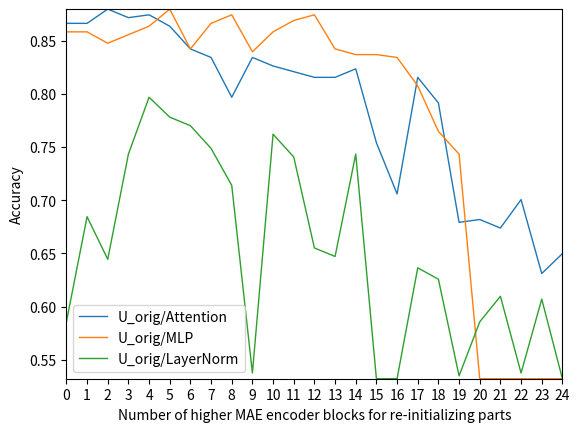
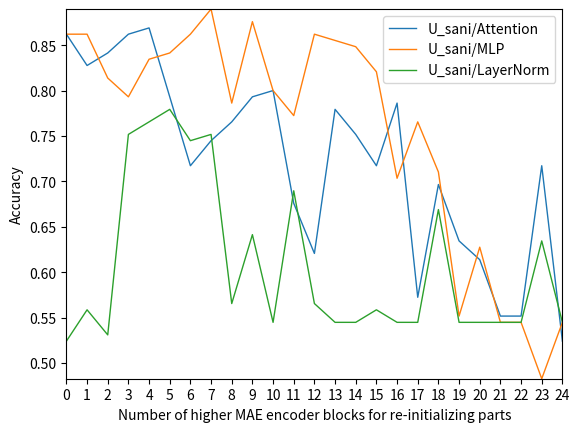

Write Python code to recreate these figures, in order.
# encoding=utf-8
import matplotlib
matplotlib.use('Agg')
import matplotlib.pyplot as plt
from pylab import *         #支持中文
# mpl.rcParams['font.sans-serif'] = ['SimHei']

names = ['0','1','2','3','4','5','6','7','8','9','10','11','12','13','14','15','16','17','18','19','20','21','22','23','24']
x = range(len(names))

acc_orig_attn = [
0.86631016,
0.86631016,
0.879679144,
0.871657754,
0.874331551,
0.863636364,
0.842245989,
0.834224599,
0.796791444,
0.834224599,
0.826203209,
0.820855615,
0.815508021,
0.815508021,
0.823529412,
0.754010695,
0.705882353,
0.815508021,
0.79144385,
0.679144385,
0.681818182,
0.673796791,
0.700534759,
0.631016043,
0.64973262,
] 

acc_orig_mlp = [
0.85828877,
0.85828877,
0.847593583,
0.855614973,
0.863636364,
0.879679144,
0.842245989,
0.86631016,
0.874331551,
0.839572193,
0.85828877,
0.868983957,
0.874331551,
0.842245989,
0.836898396,
0.836898396,
0.834224599,
0.807486631,
0.764705882,
0.743315508,
0.532085561,
0.532085561,
0.532085561,
0.532085561,
0.532085561,
] 

acc_orig_norm = [
0.585561497,
0.684491979,
0.644385027,
0.743315508,
0.796791444,
0.778074866,
0.770053476,
0.748663102,
0.713903743,
0.537433155,
0.762032086,
0.740641711,
0.655080214,
0.647058824,
0.743315508,
0.532085561,
0.532085561,
0.636363636,
0.625668449,
0.534759358,
0.585561497,
0.609625668,
0.537433155,
0.606951872,
0.532085561,
]

acc_sani_attn = [
0.862068966,
0.827586207,
0.84137931,
0.862068966,
0.868965517,
0.793103448,
0.717241379,
0.744827586,
0.765517241,
0.793103448,
0.8,
0.675862069,
0.620689655,
0.779310345,
0.751724138,
0.717241379,
0.786206897,
0.572413793,
0.696551724,
0.634482759,
0.613793103,
0.551724138,
0.551724138,
0.717241379,
0.524137931,
]

acc_sani_mlp = [
0.862068966,
0.862068966,
0.813793103,
0.793103448,
0.834482759,
0.84137931,
0.862068966,
0.889655172,
0.786206897,
0.875862069,
0.8,
0.772413793,
0.862068966,
0.855172414,
0.848275862,
0.820689655,
0.703448276,
0.765517241,
0.710344828,
0.551724138,
0.627586207,
0.544827586,
0.544827586,
0.482758621,
0.544827586,
]

acc_sani_norm = [
0.524137931,
0.55862069,
0.531034483,
0.751724138,
0.765517241,
0.779310345,
0.744827586,
0.751724138,
0.565517241,
0.64137931,
0.544827586,
0.689655172,
0.565517241,
0.544827586,
0.544827586,
0.55862069,
0.544827586,
0.544827586,
0.668965517,
0.544827586,
0.544827586,
0.544827586,
0.544827586,
0.634482759,
0.544827586,
]


plt.plot(x, acc_orig_attn, linewidth=1.0, label='U_orig/Attention')
plt.plot(x, acc_orig_mlp, linewidth=1.0, label='U_orig/MLP')
plt.plot(x, acc_orig_norm, linewidth=1.0, label='U_orig/LayerNorm')
plt.legend() # 让图例生效
plt.xticks(x, names, rotation=0)
plt.margins(0)
plt.xlabel("Number of higher MAE encoder blocks for re-initializing parts") #X轴标签
plt.ylabel("Accuracy") #Y轴标签
# plt.title("CXC_ft_IN1K_mae_pretrain_vit_large") #标题
plt.savefig('./linechart_attn_mlp_norm_CXClarge_reinit_orig.png')
plt.close()
plt.clf()

plt.plot(x, acc_sani_attn, linewidth=1.0, label='U_sani/Attention')
plt.plot(x, acc_sani_mlp, linewidth=1.0, label='U_sani/MLP')
plt.plot(x, acc_sani_norm, linewidth=1.0, label='U_sani/LayerNorm')
plt.legend() # 让图例生效
plt.xticks(x, names, rotation=0)
plt.margins(0)
plt.xlabel("Number of higher MAE encoder blocks for re-initializing parts") #X轴标签
plt.ylabel("Accuracy") #Y轴标签
# plt.title("CXC_ft_IN1K_mae_pretrain_vit_large") #标题
plt.savefig('./linechart_attn_mlp_norm_CXClarge_reinit_sani.png')
plt.close()
plt.clf()
